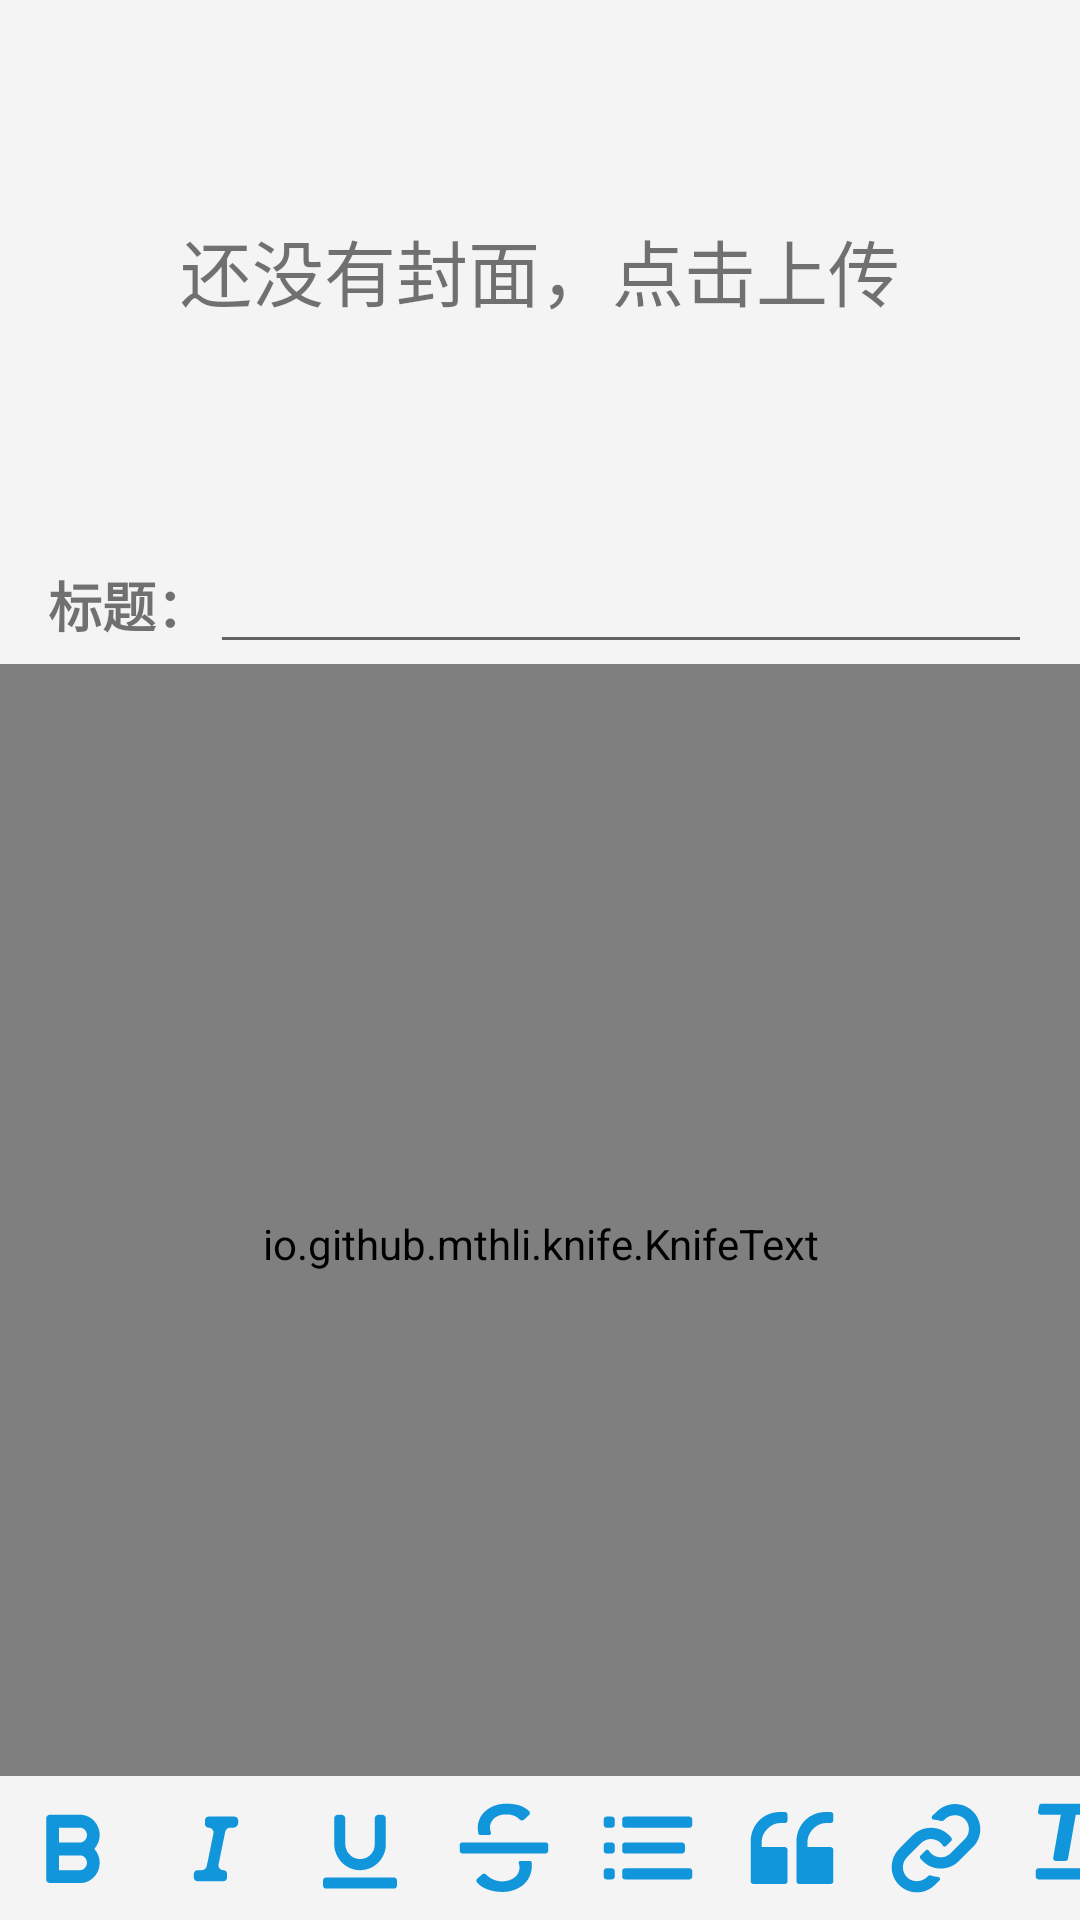

This screen was rendered from an Android layout file. Write that file and the resources it references.
<!-- AndroidManifest.xml: application theme Theme.GuYunWu -->
<!-- res/layout/activity_publish_article.xml -->
<?xml version="1.0" encoding="utf-8"?>
<RelativeLayout xmlns:android="http://schemas.android.com/apk/res/android"
    xmlns:app="http://schemas.android.com/apk/res-auto"
    xmlns:tools="http://schemas.android.com/tools"
    android:layout_width="match_parent"
    android:layout_height="match_parent"
    tools:context=".ui.explore.article.PublishArticleActivity">

    <FrameLayout
        android:id="@+id/editor_cover_wrapper"
        android:layout_width="match_parent"
        android:layout_height="wrap_content">

        <TextView
            android:id="@+id/editor_cover_hint"
            android:layout_width="wrap_content"
            android:layout_height="wrap_content"
            android:layout_gravity="center"
            android:textSize="24sp"
            android:text="还没有封面，点击上传"/>

        <ImageView
            android:id="@+id/editor_cover_image"
            android:layout_width="match_parent"
            android:layout_height="180dp"
            android:contentDescription="Cover">
        </ImageView>

    </FrameLayout>

    <LinearLayout
        android:id="@+id/editor_title_wrapper"
        android:layout_width="match_parent"
        android:layout_height="wrap_content"
        android:layout_below="@+id/editor_cover_wrapper"
        android:paddingHorizontal="16dp"
        android:orientation="horizontal">

        <TextView
            android:id="@+id/editor_title_label"
            android:layout_width="wrap_content"
            android:layout_height="wrap_content"
            android:textSize="18sp"
            android:textStyle="bold"
            android:text="标题："/>

        <EditText
            android:id="@+id/editor_title_input"
            android:labelFor="@+id/editor_title_label"
            android:layout_width="match_parent"
            android:layout_height="wrap_content"
            android:autofillHints="title"
            android:textSize="18sp"
            android:inputType="text" />
    </LinearLayout>

    <io.github.mthli.knife.KnifeText
        android:id="@+id/editor_knife"
        android:layout_width="match_parent"
        android:layout_height="match_parent"
        android:layout_below="@+id/editor_title_wrapper"
        android:paddingTop="16dp"
        android:paddingLeft="16dp"
        android:paddingStart="16dp"
        android:paddingRight="16dp"
        android:paddingEnd="16dp"
        android:layout_marginBottom="48dp"
        android:gravity="top|start"
        android:scrollbars="vertical"
        android:background="@android:color/transparent"
        app:bulletColor="@color/blue_500"
        app:bulletRadius="@dimen/bullet_radius"
        app:bulletGapWidth="@dimen/bullet_gap_width"
        app:historyEnable="true"
        app:historySize="99"
        app:linkColor="@color/blue_500"
        app:linkUnderline="true"
        app:quoteColor="@color/blue_500"
        app:quoteStripeWidth="@dimen/quote_stripe_width"
        app:quoteCapWidth="@dimen/quote_gap_width">
    </io.github.mthli.knife.KnifeText>

    <HorizontalScrollView android:id="@+id/editor_tools"
        android:layout_width="match_parent"
        android:layout_height="wrap_content"
        android:layout_alignParentBottom="true"
        android:scrollbars="none">

        <LinearLayout android:orientation="horizontal"
            android:layout_width="wrap_content"
            android:layout_height="wrap_content">

            <ImageButton android:id="@+id/editor_bold"
                android:contentDescription="@null"
                android:layout_width="48dp"
                android:layout_height="48dp"
                android:src="@drawable/editor_bold"
                android:scaleType="center"
                android:background="?android:selectableItemBackground">
            </ImageButton>

            <ImageButton android:id="@+id/editor_italic"
                android:contentDescription="@null"
                android:layout_width="48dp"
                android:layout_height="48dp"
                android:src="@drawable/editor_italic"
                android:scaleType="center"
                android:background="?android:selectableItemBackground">
            </ImageButton>

            <ImageButton android:id="@+id/editor_underline"
                android:contentDescription="@null"
                android:layout_width="48dp"
                android:layout_height="48dp"
                android:src="@drawable/editor_underline"
                android:scaleType="center"
                android:background="?android:selectableItemBackground">
            </ImageButton>

            <ImageButton android:id="@+id/editor_strikethrough"
                android:contentDescription="@null"
                android:layout_width="48dp"
                android:layout_height="48dp"
                android:src="@drawable/editor_strikethrough"
                android:scaleType="center"
                android:background="?android:selectableItemBackground">
            </ImageButton>

            <ImageButton android:id="@+id/editor_bullet"
                android:contentDescription="@null"
                android:layout_width="48dp"
                android:layout_height="48dp"
                android:src="@drawable/editor_bullet"
                android:scaleType="center"
                android:background="?android:selectableItemBackground">
            </ImageButton>

            <ImageButton android:id="@+id/editor_quote"
                android:contentDescription="@null"
                android:layout_width="48dp"
                android:layout_height="48dp"
                android:src="@drawable/editor_quote"
                android:scaleType="center"
                android:background="?android:selectableItemBackground">
            </ImageButton>

            <ImageButton android:id="@+id/editor_link"
                android:contentDescription="@null"
                android:layout_width="48dp"
                android:layout_height="48dp"
                android:src="@drawable/editor_link"
                android:scaleType="center"
                android:background="?android:selectableItemBackground">
            </ImageButton>

            <ImageButton android:id="@+id/editor_clear"
                android:contentDescription="@null"
                android:layout_width="48dp"
                android:layout_height="48dp"
                android:src="@drawable/editor_clear"
                android:scaleType="center"
                android:background="?android:selectableItemBackground">
            </ImageButton>

        </LinearLayout>

    </HorizontalScrollView>


</RelativeLayout>
<!-- resources referenced by this layout -->
<resources>
  <color name="blue_500">#FF2196F3</color>
  <dimen name="bullet_gap_width">8dp</dimen>
  <dimen name="bullet_radius">2dp</dimen>
  <dimen name="quote_gap_width">2dp</dimen>
  <dimen name="quote_stripe_width">8dp</dimen>
  <!-- drawable editor_bold (drawable) -->
  <vector xmlns:android="http://schemas.android.com/apk/res/android"
      android:width="32dp"
      android:height="32dp"
      android:viewportWidth="1024"
      android:viewportHeight="1024">
    <path
        android:pathData="M807.4,374.2c0,-118.2 -94.5,-216.6 -206.8,-216.6L275.7,157.5c-21.7,0 -39.4,17.7 -39.4,39.4v649.8c0,21.7 17.7,39.4 39.4,39.4h324.9C712.9,886.2 807.4,787.7 807.4,669.5c0,-57.1 -21.7,-108.3 -57.1,-147.7 35.4,-39.4 57.1,-90.6 57.1,-147.7zM600.6,748.3L374.2,748.3v-157.5h226.5c37.4,0 70.9,37.4 70.9,78.8s-33.5,78.8 -70.9,78.8zM600.6,452.9L374.2,452.9v-157.5h226.5c37.4,0 70.9,37.4 70.9,78.8s-33.5,78.8 -70.9,78.8z"
        android:fillColor="#1296db"/>
  </vector>
  <!-- drawable editor_italic (drawable) -->
  <vector xmlns:android="http://schemas.android.com/apk/res/android"
      android:width="32dp"
      android:height="32dp"
      android:viewportWidth="1024"
      android:viewportHeight="1024">
    <path
        android:pathData="M748.3,242.2V216.6c0,-21.7 -17.7,-39.4 -39.4,-39.4H433.2c-21.7,0 -39.4,17.7 -39.4,39.4v39.4c0,21.7 17.7,39.4 39.4,39.4 33.5,0 59.1,31.5 51.2,63L413.5,705c-5.9,25.6 -27.6,43.3 -51.2,43.3H315.1c-21.7,0 -39.4,17.7 -39.4,39.4v39.4c0,21.7 17.7,39.4 39.4,39.4h275.7c21.7,0 39.4,-17.7 39.4,-39.4v-39.4c0,-21.7 -17.7,-39.4 -39.4,-39.4 -33.5,0 -59.1,-31.5 -51.2,-63L610.5,338.7c5.9,-25.6 27.6,-43.3 51.2,-43.3h33.5c29.5,0 53.2,-23.6 53.2,-53.2z"
        android:fillColor="#1296db"/>
  </vector>
  <!-- drawable editor_underline (drawable) -->
  <vector xmlns:android="http://schemas.android.com/apk/res/android"
      android:width="32dp"
      android:height="32dp"
      android:viewportWidth="1024"
      android:viewportHeight="1024">
    <path
        android:pathData="M876.3,827.1h-728.6c-15.8,0 -29.5,13.8 -29.5,29.5v59.1c0,15.8 13.8,29.5 29.5,29.5h728.6c15.8,0 29.5,-13.8 29.5,-29.5v-59.1c0,-15.8 -13.8,-29.5 -29.5,-29.5zM498.2,748.3C350.5,740.4 236.3,612.4 236.3,464.7L236.3,196.9c0,-21.7 17.7,-39.4 39.4,-39.4h39.4c21.7,0 39.4,17.7 39.4,39.4v269.8c0,84.7 63,157.5 147.7,163.4 92.6,5.9 167.4,-67 167.4,-157.5L669.5,196.9c0,-21.7 17.7,-39.4 39.4,-39.4h39.4c21.7,0 39.4,17.7 39.4,39.4v275.7c0,157.5 -131.9,283.6 -289.5,275.7z"
        android:fillColor="#1296db"/>
  </vector>
  <style name="Theme.GuYunWu" parent="Theme.MaterialComponents.DayNight.DarkActionBar">
          
          <item name="colorPrimary">@color/lake_500</item>
          <item name="colorPrimaryVariant">@color/lake_700</item>
          <item name="colorOnPrimary">@color/white</item>
          <item name="android:windowBackground">@color/grey</item>
          
          <item name="colorSecondary">@color/blue_500</item>
          <item name="colorSecondaryVariant">@color/blue_700</item>
          <item name="colorOnSecondary">@color/black</item>
          
          <item name="android:statusBarColor">@color/lake_500</item>
          
          <item name="android:forceDarkAllowed">false</item>
      </style>
  <color name="lake_500">#3570D6</color>
  <color name="lake_700">#3C50C1</color>
  <color name="white">#FFFFFFFF</color>
  <color name="grey">#F4F4F4</color>
  <color name="blue_700">#FF1976D2</color>
  <color name="black">#FF000000</color>
</resources>
